The GitHub repository DanaSono-Dev/SRAI_ML contains a labelled image folder "Parametros" with 4 categories: TYLCV, foliar mold, train sanas, train tizon temprano. Examples follow, each with its label.

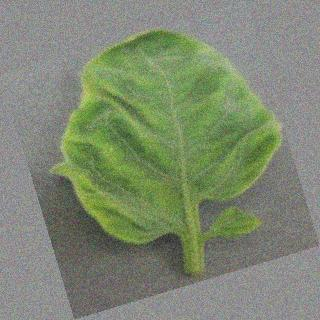
Label: TYLCV

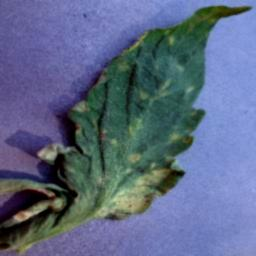
Label: foliar mold

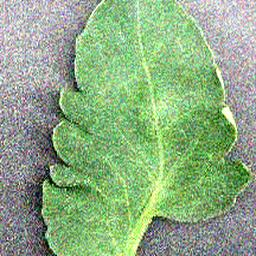
Label: train sanas

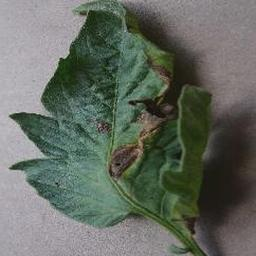
Label: train tizon temprano

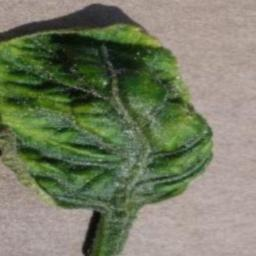
Label: TYLCV

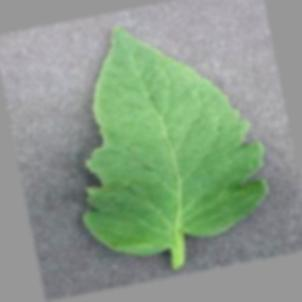
Label: train sanas
